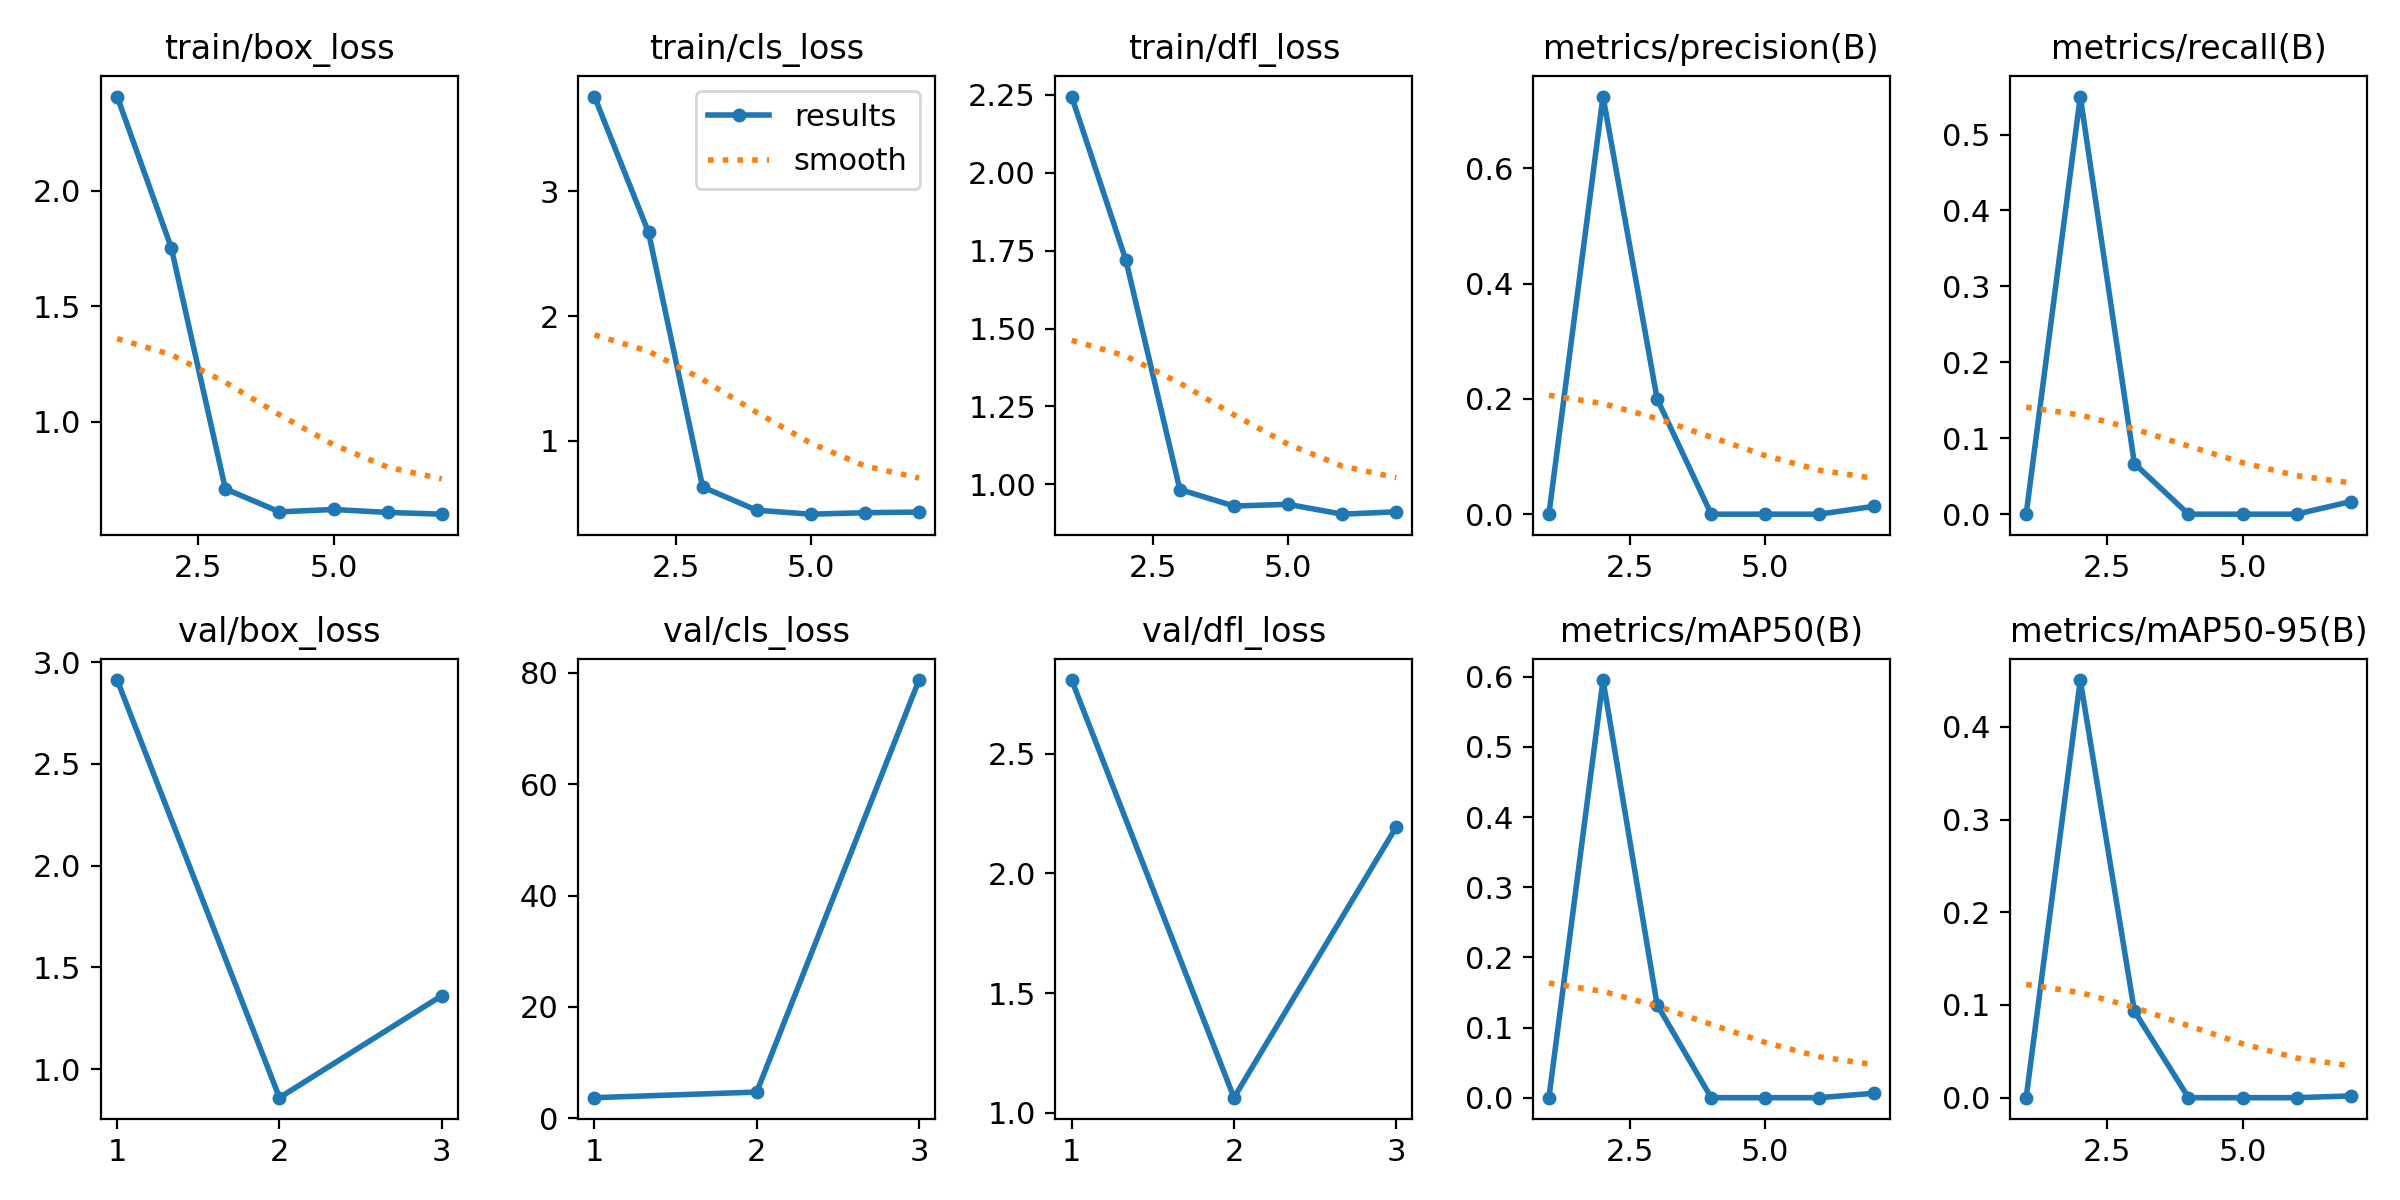

The data file committed next to this chart (first rows):
epoch, time, train/box_loss, train/cls_loss, train/dfl_loss, metrics/precision(B), metrics/recall(B), metrics/mAP50(B), metrics/mAP50-95(B), val/box_loss, val/cls_loss, val/dfl_loss, lr/pg0, lr/pg1, lr/pg2
1, 2.85, 2.408, 3.762, 2.245, 0, 0, 0, 0, 2.913, 3.701, 2.807, 0.0001334, 0.0001334, 0.0001334
2, 4.839, 1.753, 2.672, 1.721, 0.7245, 0.55, 0.5954, 0.4504, 0.8594, 4.706, 1.063, 0.0002806, 0.0002806, 0.0002806
3, 7.476, 0.7094, 0.6267, 0.9832, 0.2, 0.06667, 0.1324, 0.09332, 1.361, 78.71, 2.194, 0.0004248, 0.0004248, 0.0004248
4, 10.11, 0.6099, 0.44, 0.9302, 0, 0, 0, 0, nan, nan, nan, 0.0005661, 0.0005661, 0.0005661
5, 13.76, 0.6202, 0.4086, 0.9356, 0, 0, 0, 0, nan, nan, nan, 0.0007044, 0.0007044, 0.0007044
6, 16.16, 0.6074, 0.4203, 0.904, 0, 0, 0, 0, nan, nan, nan, 0.0008398, 0.0008398, 0.0008398
7, 18.43, 0.5999, 0.4254, 0.9114, 0.01354, 0.01667, 0.00622, 0.00187, nan, nan, nan, 0.0009721, 0.0009721, 0.0009721
